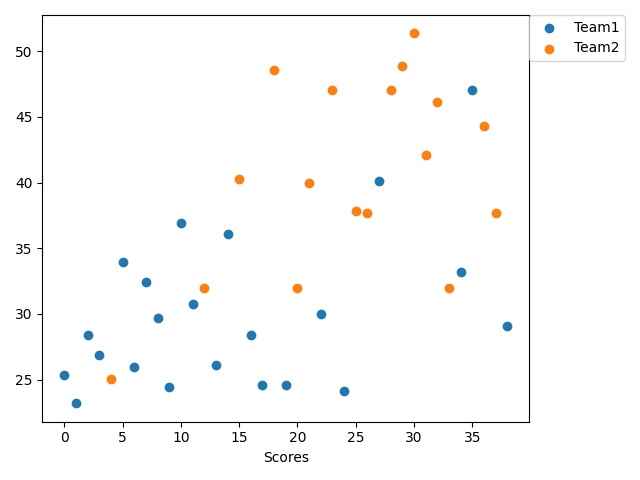

Data behind this chart, as committed beside it:
Points, Team1, Team2
26.62, 25.36, 
29.23, 23.2, 
29.38, 28.43, 
29.69, 26.89, 
30.31, , 25.05
31.38, 33.97, 
32.15, 25.97, 
32.31, 32.43, 
33.69, 29.66, 
34.46, 24.43, 
35.23, 36.89, 
35.69, 30.74, 
36.31, , 31.97
38.46, 26.12, 
39.23, 36.12, 
39.85, , 40.28
41.23, 28.43, 
41.23, 24.59, 
42.15, , 48.59
43.08, 24.59, 
44, , 31.97
44.92, , 39.97
46.31, 29.97, 
49.69, , 47.05
50.46, 24.12, 
50.77, , 37.82
51.23, , 37.66
51.69, 40.12, 
52.15, , 47.05
52.77, , 48.89
54.77, , 51.36
55.54, , 42.12
56.46, , 46.12
59.38, , 31.97
59.69, 33.2, 
60, 47.05, 
62.46, , 44.28
64.15, , 37.66
67.23, 29.05, 
